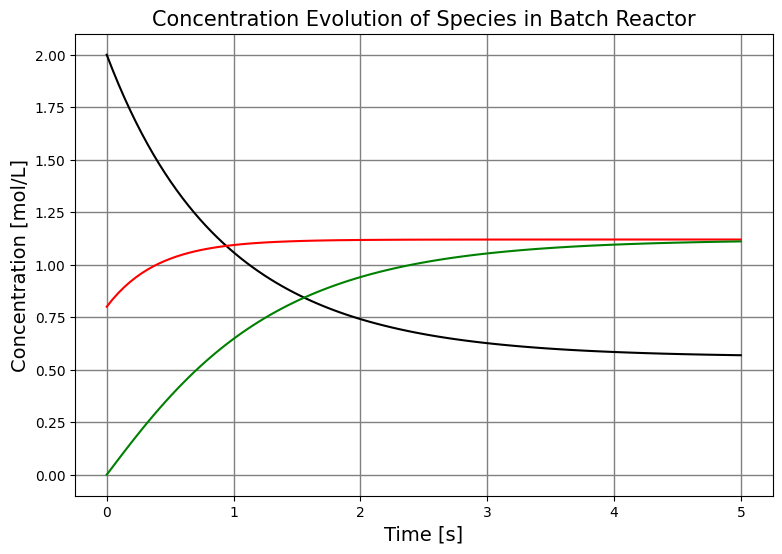

Generate this figure with matplotlib: (Note: this script raises an exception after producing the figure.)
#------------------------------------------------------------------------------------------------------
#  _____                 _   _               ______            _ _ _ _          _                 
# |  __ \               | | (_)             |  ____|          (_) (_) |        (_)                
# | |__) |___  __ _  ___| |_ _  ___  _ __   | |__   __ _ _   _ _| |_| |__  _ __ _ _   _ _ __ ___  
# |  _  // _ \/ _` |/ __| __| |/ _ \| '_ \  |  __| / _` | | | | | | | '_ \| '__| | | | | '_ ` _ \ 
# | | \ \  __/ (_| | (__| |_| | (_) | | | | | |___| (_| | |_| | | | | |_) | |  | | |_| | | | | | |
# |_|  \_\___|\__,_|\___|\__|_|\___/|_| |_| |______\__, |\__,_|_|_|_|_.__/|_|  |_|\__,_|_| |_| |_|
#                                                     | |                                         
#                                                     |_|   _                                     
#                   /\                                 | | (_)                                    
#                  /  \   ___ ___ _   _ _ __ ___  _ __ | |_ _  ___  _ __                          
#                 / /\ \ / __/ __| | | | '_ ` _ \| '_ \| __| |/ _ \| '_ \                         
#                / ____ \\__ \__ \ |_| | | | | | | |_) | |_| | (_) | | | |                        
#               /_/    \_\___/___/\__,_|_| |_| |_| .__/ \__|_|\___/|_| |_|                        
#                                                | |                                              
#                                                |_|                                              
#------------------------------------------------------------------------------------------------------
#
# [redacted]
#
#------------------------------------------------------------------------------------------------------
# 
#  Example: Series Reaction A <-> B <-> C with reaction rate constants (k1,k-1,k2,k-2) in batch reactor
#
#
#  The following code aims to demonstrate the use of the reaction equilibirum assumption (REA):
#    
#  This is an assumption often used to simpliy reaction models. In the case of the series reaction in 
#  this example if k2,k-2 >> k1,k-1  meaning that the second reaction is fast enough to equilibrate 
#  immediately after any displacement from its equilibirum condition, than the full reaction model can 
#  be simplified on the basis that rate of B <-> C (r2) is equal to 0.
#
#------------------------------------------------------------------------------------------------------
#                                     Importing Libraries
#------------------------------------------------------------------------------------------------------

import numpy as np
import matplotlib.pyplot as plt
from scipy.integrate import solve_ivp
import warnings
warnings.filterwarnings("ignore")

plt.rcParams["axes.labelsize"] = 14
plt.rcParams['font.family'] = 'Times New Roman'

#----------------------------------------------------------------------------------------------------
#                       Part 1 : Solving Full Reaction Model ODE Equations
#----------------------------------------------------------------------------------------------------

def series_reactions_batch(t,c_ini,k):
    
    # Batch reactor component species balances used to model series reaction.
    
    CA = c_ini[0]
    CB = c_ini[1]
    CC = c_ini[2] 
    
    k1  = k[0] 
    k_1 = k[1] 
    k2  = k[2] 
    k_2 = k[3]
    
    r1 = k1*CA - k_1*CB
    r2 = k2*CB - k_2*CC
    
    dCAdt = -r1
    dCBdt = r1 -r2
    dCCdt = r2
    
    return [dCAdt,dCBdt,dCCdt]

 
# For reaction A <-> B :
k1  = 1     #[1/s]
k_1 = 0.5   #[1/s]

# For reaction B <-> C :
k2  = 1     #[1/s]
k_2 = 1     #[1/s]

k = [k1, k_1, k2, k_2]

# Time length for solution:
t = np.linspace(0,5,110)

# Initial concentrations of A,B and C:
CA0 = 2      #[mol/L]
CB0 = 0.8    #[mol/L]
CC0 = 0      #[mol/L]

c_ini = [CA0, CB0, CC0]

# Solving the ODE reaction model describing the reaction series:
conc_sol = solve_ivp(series_reactions_batch, [0, t[-1]], c_ini, t_eval=t, method='Radau', args=[k])
CA=conc_sol.y[0]
CB=conc_sol.y[1]
CC=conc_sol.y[2]

# Plotting Results:
fig = plt.figure(figsize=(9,6))
plt.plot(t,CA,'k',label='A')
plt.plot(t,CB,'r',label='B')
plt.plot(t,CC,'g',label='C')
plt.xlabel('Time [s]')
plt.ylabel('Concentration [mol/L]')
plt.title('Concentration Evolution of Species in Batch Reactor',fontsize = 15)
plt.grid(True, color = "grey", linewidth = "1.0", linestyle = "-")
plt.legend(loc='upper right',shadow='True',fontsize=14)
plt.show()


#----------------------------------------------------------------------------------------------------
#           Part 2 : Solving Full Reaction Model ODE Equations With Increasing k2,k_2 values
#----------------------------------------------------------------------------------------------------

# Case 1:
k2_10  = 10     #[1/s]
k_2_10 = 10     #[1/s]
k_10 = [k1, k_1, k2_10, k_2_10]

conc_sol_10 = solve_ivp(series_reactions_batch, [0, t[-1]], c_ini, t_eval=t, method='Radau', args=[k_10])
CA_10=conc_sol_10.y[0]
CB_10=conc_sol_10.y[1]
CC_10=conc_sol_10.y[2]

# Case 2:
k2_100  = 100     #[1/s]
k_2_100 = 100     #[1/s]
k_100 = [k1, k_1, k2_100, k_2_100]

conc_sol_100 = solve_ivp(series_reactions_batch, [0, t[-1]], c_ini, t_eval=t, method='Radau', args=[k_100])
CA_100=conc_sol_100.y[0]
CB_100=conc_sol_100.y[1]
CC_100=conc_sol_100.y[2]

# Case 3:
k2_1000  = 1000     #[1/s]
k_2_1000 = 1000     #[1/s]
k_1000 = [k1, k_1, k2_1000, k_2_1000]

conc_sol_1000 = solve_ivp(series_reactions_batch, [0, t[-1]], c_ini, t_eval=t, method='Radau', args=[k_1000])
CA_1000=conc_sol_1000.y[0]
CB_1000=conc_sol_1000.y[1]
CC_1000=conc_sol_1000.y[2]

# Case 4:
k2_10000  = 10000     #[1/s]
k_2_10000 = 10000     #[1/s]
k_10000 = [k1, k_1, k2_10000, k_2_10000]

conc_sol_10000 = solve_ivp(series_reactions_batch, [0, t[-1]], c_ini, t_eval=t, method='Radau', args=[k_10000])
CA_10000=conc_sol_10000.y[0]
CB_10000=conc_sol_10000.y[1]
CC_10000=conc_sol_10000.y[2]


# Plotting Results:
fig, axs = plt.subplots(nrows=2, ncols=2, figsize=(20, 15), dpi=150) 
fig.suptitle('Concentration Evolution of Species in Batch Reactor With Increasing k$_2$, k$_{-2}$',fontsize = 35,y=0.95)
axs[0,0].plot(t,CA,'k-',label='A| k$_2$ = k$_{-2}$ = 1')
axs[0,0].plot(t,CB,'r-',label='B| k$_2$ = k$_{-2}$ = 1')
axs[0,0].plot(t,CC,'g-',label='C| k$_2$ = k$_{-2}$ = 1')
axs[0,0].plot(t,CA_10,'k--',label='A| k$_2$ = k$_{-2}$ = 10')
axs[0,0].plot(t,CB_10,'r--',label='B| k$_2$ = k$_{-2}$ = 10')
axs[0,0].plot(t,CC_10,'g--',label='C| k$_2$ = k$_{-2}$ = 10')
axs[0,0].set_xlabel('Time [s]',fontsize = 20)
axs[0,0].set_ylabel('Concentration [mol/L]',fontsize = 20)
axs[0,0].set_title('k$_2$ = k$_{-2}$ = 10 [1/s]',fontsize = 20)
axs[0,0].grid(True, color = "grey", linewidth = "1.0", linestyle = "-")
axs[0,0].legend(loc='upper right',shadow='True',fontsize=14)  

axs[0,1].plot(t,CA,'k-',label='A| k$_2$ = k$_{-2}$ = 1')
axs[0,1].plot(t,CB,'r-',label='B| k$_2$ = k$_{-2}$ = 1')
axs[0,1].plot(t,CC,'g-',label='C| k$_2$ = k$_{-2}$ = 1')
axs[0,1].plot(t,CA_100,'k--',label='A| k$_2$ = k$_{-2}$ = 100')
axs[0,1].plot(t,CB_100,'r--',label='B| k$_2$ = k$_{-2}$ = 100')
axs[0,1].plot(t,CC_100,'g--',label='C| k$_2$ = k$_{-2}$ = 100')
axs[0,1].set_xlabel('Time [s]',fontsize = 20)
axs[0,1].set_ylabel('Concentration [mol/L]',fontsize = 20)
axs[0,1].set_title('k$_2$ = k$_{-2}$ = 100 [1/s]',fontsize = 20)
axs[0,1].grid(True, color = "grey", linewidth = "1.0", linestyle = "-")
axs[0,1].legend(loc='upper right',shadow='True',fontsize=14)  

axs[1,0].plot(t,CA,'k-',label='A| k$_2$ = k$_{-2}$ = 1')
axs[1,0].plot(t,CB,'r-',label='B| k$_2$ = k$_{-2}$ = 1')
axs[1,0].plot(t,CC,'g-',label='C| k$_2$ = k$_{-2}$ = 1')
axs[1,0].plot(t,CA_1000,'k--',label='A| k$_2$ = k$_{-2}$ = 1000')
axs[1,0].plot(t,CB_1000,'r--',label='B| k$_2$ = k$_{-2}$ = 1000')
axs[1,0].plot(t,CC_1000,'g--',label='C| k$_2$ = k$_{-2}$ = 1000')
axs[1,0].set_xlabel('Time [s]',fontsize = 20)
axs[1,0].set_ylabel('Concentration [mol/L]',fontsize = 20)
axs[1,0].set_title('k$_2$ = k$_{-2}$ = 1000 [1/s]',fontsize = 20)
axs[1,0].grid(True, color = "grey", linewidth = "1.0", linestyle = "-")
axs[1,0].legend(loc='upper right',shadow='True',fontsize=14)   

axs[1,1].plot(t,CA,'k-',label='A| k$_2$ = k$_{-2}$ = 1')
axs[1,1].plot(t,CB,'r-',label='B| k$_2$ = k$_{-2}$ = 1')
axs[1,1].plot(t,CC,'g-',label='C| k$_2$ = k$_{-2}$ = 1')
axs[1,1].plot(t,CA_10000,'k--',label='A| k$_2$ = k$_{-2}$ = 10000')
axs[1,1].plot(t,CB_10000,'r--',label='B| k$_2$ = k$_{-2}$ = 10000')
axs[1,1].plot(t,CC_10000,'g--',label='C| k$_2$ = k$_{-2}$ = 10000')
axs[1,1].set_xlabel('Time [s]',fontsize = 20)
axs[1,1].set_ylabel('Concentration [mol/L]',fontsize = 20)
axs[1,1].set_title('k$_2$ = k$_{-2}$ = 10000 [1/s]',fontsize = 20)
axs[1,1].grid(True, color = "grey", linewidth = "1.0", linestyle = "-")
axs[1,1].legend(loc='upper right',shadow='True',fontsize=14)   
plt.show()

#----------------------------------------------------------------------------------------------------
#          Part 3 : Applying REA Approximation to Obtain Simplified ODE Reaction Model
#----------------------------------------------------------------------------------------------------

def series_reactions_batch_REA(t,c_ini,k):
    
    # Batch reactor component species balances obtained using REA approximation
    
    CA = c_ini[0]
    CB = c_ini[1]
    CC = c_ini[2] 
    
    k1  = k[0] 
    k_1 = k[1] 
    K2  = k[2] 
    
    r1 = k1*CA - k_1*CB
    
    dCAdt = -r1
    dCBdt = (1/(1+K2))*r1
    dCCdt = (K2/(1+K2))*r1
    
    return [dCAdt,dCBdt,dCCdt]

# Equilibrium constant of reaction B <-> C:
K2  = 1  #k2/k-2

# Defining new reaction rate constant vector:
k = [k1, k_1, K2]

# Defining new intial concentrations:

CBs = (1/(1+K2))*(CB0+CC0)
CCs = (K2/(1+K2))*(CB0+CC0)
c_ini = [CA0, CBs, CCs]

# Solving the ODE reaction model describing the reaction series
conc_sol_REA = solve_ivp(series_reactions_batch_REA, [0, t[-1]], c_ini, t_eval=t, method='Radau', args=[k])
CA_REA=conc_sol_REA.y[0]
CB_REA=conc_sol_REA.y[1]
CC_REA=conc_sol_REA.y[2]

# Plotting Results:
fig = plt.figure(figsize=(9,6))
plt.plot(t,CA_REA,'k',label='A')
plt.plot(t,CB_REA,'r',label='B')
plt.plot(t,CC_REA,'g',label='C')
plt.xlabel('Time [s]')
plt.ylabel('Concentration [mol/L]')
plt.title('Concentration Evolution of Species in Batch Reactor (REA Approximation)',fontsize = 15)
plt.grid(True, color = "grey", linewidth = "1.0", linestyle = "-")
plt.legend(loc='upper right',shadow='True',fontsize=14)
plt.show()


#----------------------------------------------------------------------------------------------------
#               Part 4 : Comparison of REA Approximation to Full Reaction Model
#----------------------------------------------------------------------------------------------------

# Plotting Comparison:
fig = plt.figure(figsize=(9,6))
plt.plot(t,CA_REA,'k',label='A| REA approx.')
plt.plot(t,CB_REA,'r',label='B| REA approx.')
plt.plot(t,CC_REA,'g',label='C| REA approx.')
plt.plot(t,CA_10,'k--',label='A| k$_2$ = k$_{-2}$ = 10')
plt.plot(t,CB_10,'r--',label='B| k$_2$ = k$_{-2}$ = 10')
plt.plot(t,CC_10,'g--',label='C| k$_2$ = k$_{-2}$ = 10')
plt.xlabel('Time [s]')
plt.ylabel('Concentration [mol/L]')
plt.title('Comparison of REA Approximation to Full Reaction Model',fontsize = 15)
plt.grid(True, color = "grey", linewidth = "1.0", linestyle = "-")
plt.legend(loc='upper right',shadow='True',fontsize=12)
plt.show()